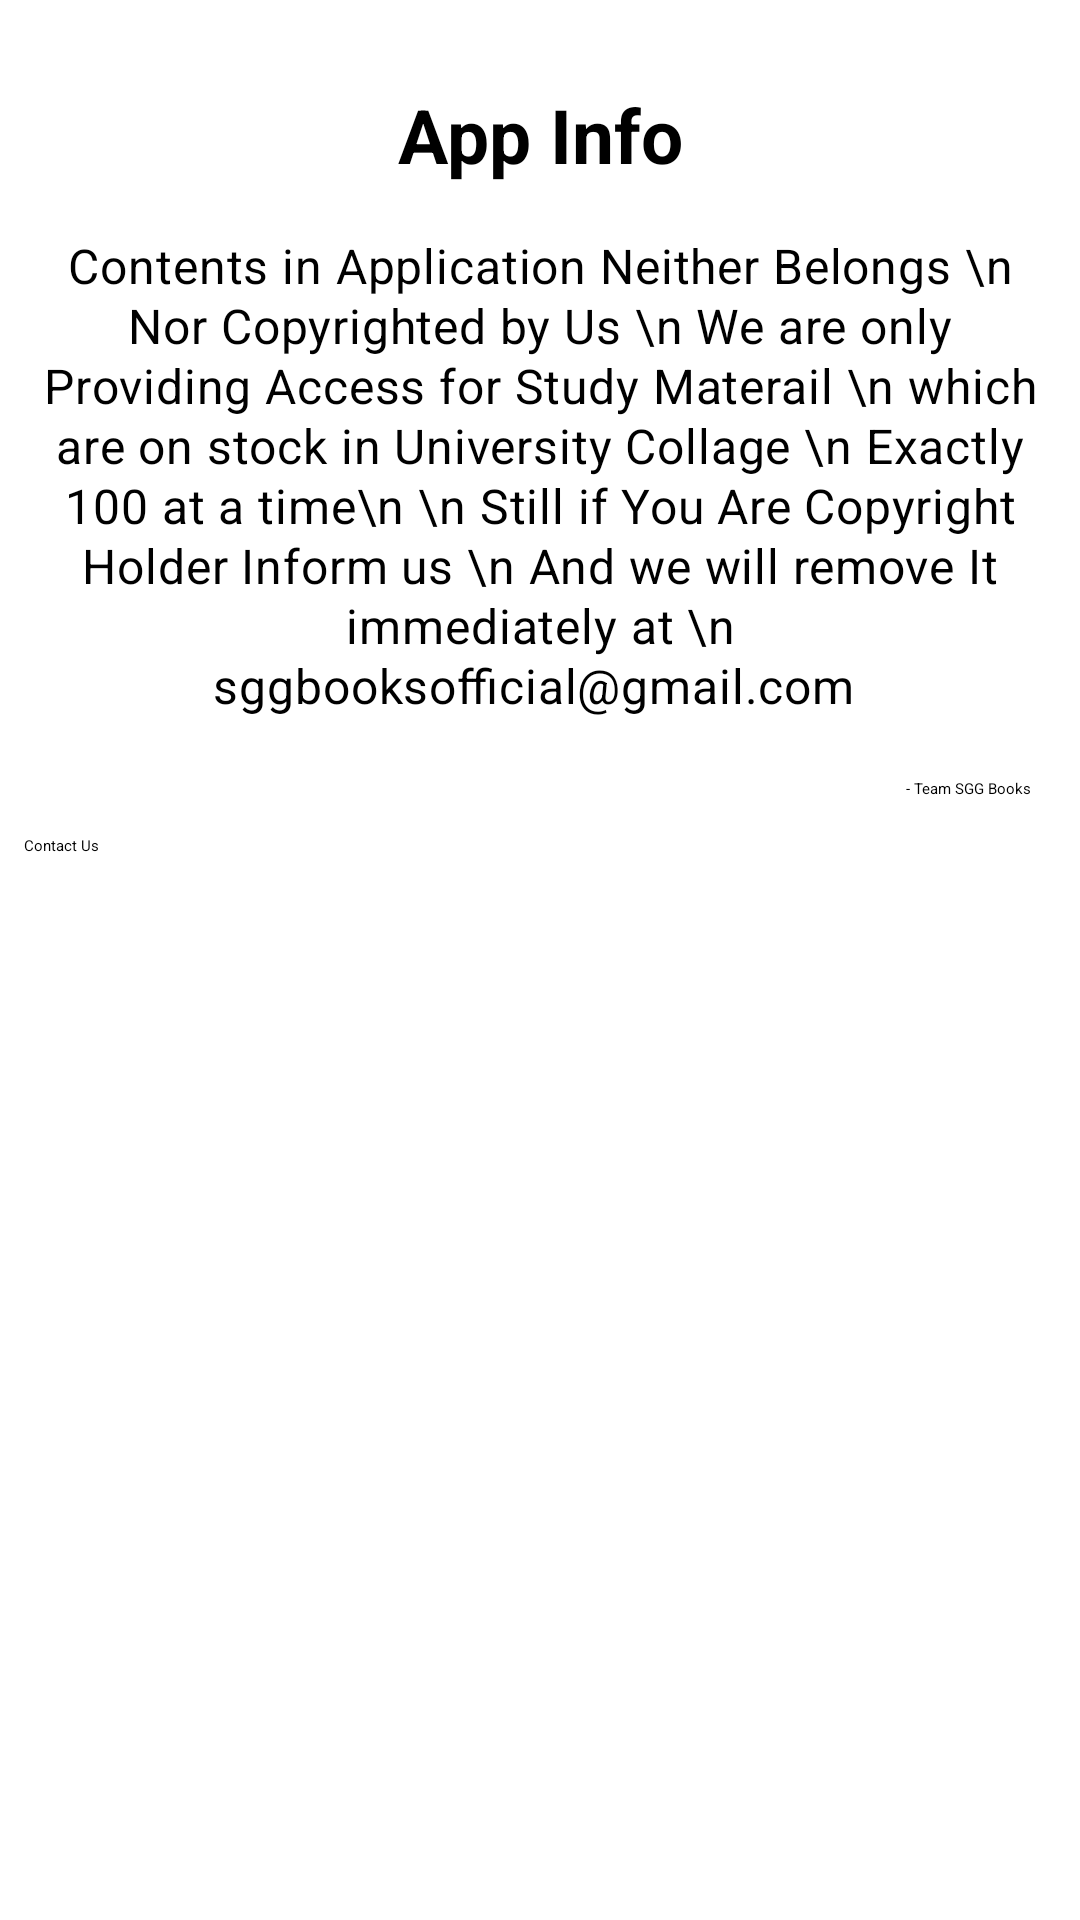

Reconstruct the res/layout file that produces this screen, plus the resources it refers to.
<!-- AndroidManifest.xml: application theme Theme.MySplash -->
<!-- res/layout/fragment_copy_right.xml -->
<?xml version="1.0" encoding="utf-8"?>
<layout xmlns:android="http://schemas.android.com/apk/res/android"
    xmlns:app="http://schemas.android.com/apk/res-auto"
    xmlns:tools="http://schemas.android.com/tools">


    <androidx.constraintlayout.widget.ConstraintLayout
        android:id="@+id/frameLayout2"
        android:layout_width="match_parent"
        android:layout_height="match_parent"
        android:padding="8dp"
        tools:context=".asking_coarse_fragments.copyrightFragment.CopyRightFragment">

        <TextView

            android:id="@+id/textView6"
            style="@style/TextAppearance.Material3.HeadlineMedium"
            android:layout_width="wrap_content"
            android:layout_height="wrap_content"
            android:layout_marginTop="20dp"
            android:text="@string/app_info"
            android:textSize="25dp"
            android:textStyle="bold"
            app:layout_constraintEnd_toEndOf="parent"
            app:layout_constraintStart_toStartOf="parent"
            app:layout_constraintTop_toTopOf="parent" />

        <TextView
            android:id="@+id/textView5"
            style="@style/TextAppearance.Material3.BodyMedium"
            android:layout_width="wrap_content"
            android:layout_height="wrap_content"
            android:layout_marginTop="16dp"
            android:text="Contents in Application Neither Belongs \n Nor Copyrighted by Us \n We are only Providing Access for Study Materail \n which are on stock in University Collage \n Exactly 100 at a time\n \n Still if You Are Copyright Holder Inform us \n And we will remove It immediately at \n sggbooksofficial@gmail.com "
            android:textAlignment="center"
            android:textSize="16dp"
            app:layout_constraintEnd_toEndOf="parent"
            app:layout_constraintStart_toStartOf="parent"
            app:layout_constraintTop_toBottomOf="@+id/textView6" />

        <TextView
            android:id="@+id/textView8"
            android:layout_width="wrap_content"
            android:layout_height="wrap_content"
            android:layout_marginTop="20dp"
            android:layout_marginRight="8dp"
            android:text="- Team SGG Books"
            app:layout_constraintEnd_toEndOf="@+id/textView5"
            app:layout_constraintTop_toBottomOf="@+id/textView5" />

        <Button
            android:id="@+id/button"
            android:layout_width="wrap_content"
            android:layout_height="wrap_content"
            android:layout_marginTop="12dp"
            android:text="Contact Us"
            app:layout_constraintEnd_toEndOf="@+id/textView5"
            app:layout_constraintHorizontal_bias="0.0"
            app:layout_constraintStart_toStartOf="@+id/textView5"
            app:layout_constraintTop_toBottomOf="@+id/textView8" />


    </androidx.constraintlayout.widget.ConstraintLayout>


</layout>
<!-- resources referenced by this layout -->
<resources>
  <string name="app_info">App Info</string>
  <style name="Theme.MySplash" parent="Theme.SplashScreen">
          <item name="windowSplashScreenBackground">@android:color/holo_blue_dark</item>
          <item name="windowSplashScreenAnimatedIcon">@drawable/logo_png</item>
          <item name="postSplashScreenTheme">@style/Theme.Ficon</item>
      </style>
  <!-- drawable logo_png: png bitmap (drawable, 28290 bytes) -->
  <style name="Theme.Ficon" parent="Theme.MaterialComponents.DayNight.DarkActionBar">
          
          <item name="colorPrimary">@android:color/holo_blue_dark</item>
          <item name="colorPrimaryVariant">@android:color/holo_blue_dark</item>
          <item name="colorOnPrimary">@color/white</item>
          
          <item name="colorSecondary">@color/teal_200</item>
          <item name="colorSecondaryVariant">@color/teal_700</item>
          <item name="colorOnSecondary">@color/black</item>
          
          <item name="android:statusBarColor" tools:targetApi="l">?attr/colorPrimaryVariant</item>
          
  
      </style>
  <color name="white">#FFFFFFFF</color>
  <color name="teal_200">#FF03DAC5</color>
  <color name="teal_700">#FF018786</color>
  <color name="black">#FF000000</color>
</resources>
